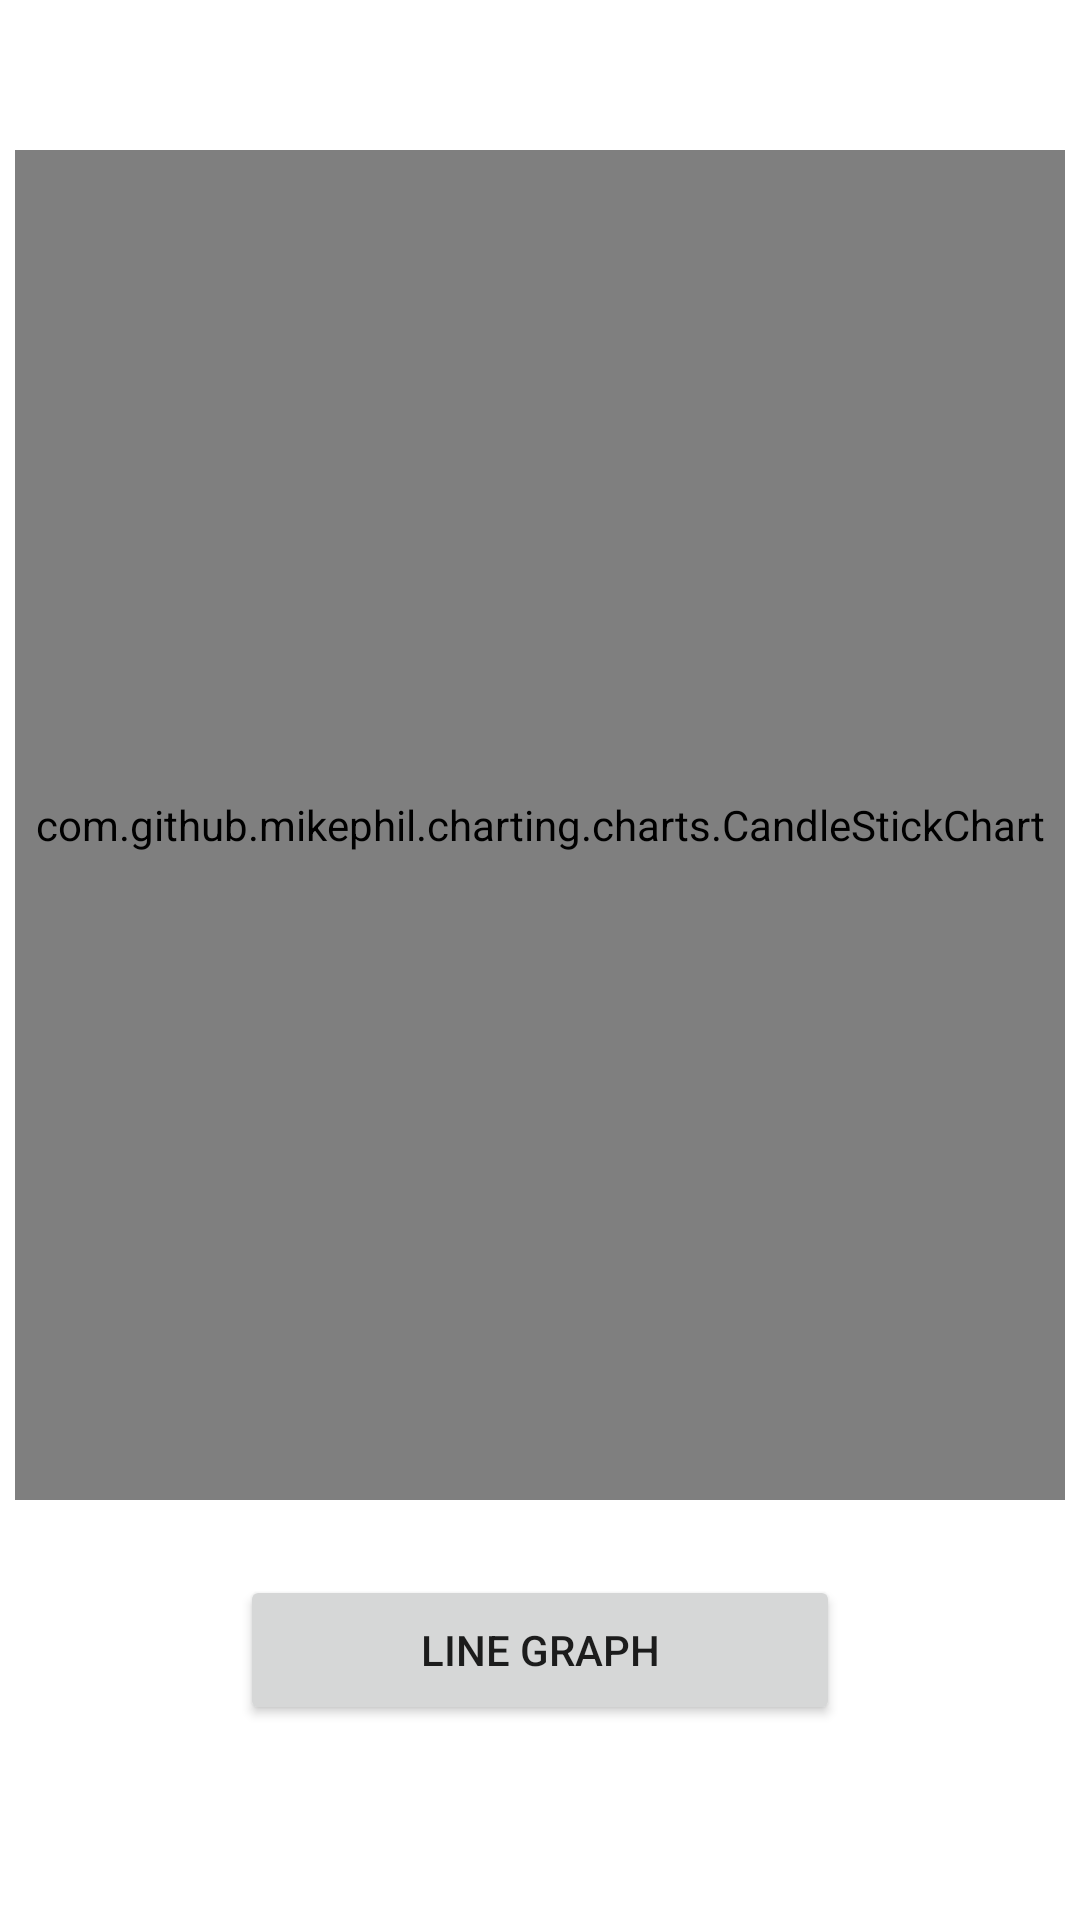

Write the Android layout XML for this screen, with the resource values it uses.
<!-- AndroidManifest.xml: application theme Theme.StockDiagnosis -->
<!-- res/layout/activity_candle_stick.xml -->
<?xml version="1.0" encoding="utf-8"?>
<LinearLayout xmlns:android="http://schemas.android.com/apk/res/android"
    xmlns:app="http://schemas.android.com/apk/res-auto"
    xmlns:tools="http://schemas.android.com/tools"
    android:layout_width="match_parent"
    android:layout_height="match_parent"
    android:orientation="vertical"
    tools:context=".CandleStickActivity">

    <com.github.mikephil.charting.charts.CandleStickChart
        android:id="@+id/candleStickChart"
        android:layout_width="350dp"
        android:layout_height="450dp"
        android:layout_gravity="center_horizontal"
        android:layout_marginTop="50dp">

    </com.github.mikephil.charting.charts.CandleStickChart>

    <Button
        android:id="@+id/lineChartButton"
        android:layout_width="200dp"
        android:layout_height="50dp"
        android:layout_gravity="center_horizontal"
        android:layout_marginTop="25dp"
        android:text="Line Graph" />

</LinearLayout>
<!-- resources referenced by this layout -->
<resources>
  <style name="Theme.StockDiagnosis" parent="Theme.MaterialComponents.DayNight.DarkActionBar">
          
          <item name="colorPrimary">@color/purple_500</item>
          <item name="colorPrimaryVariant">@color/purple_700</item>
          <item name="colorOnPrimary">@color/white</item>
          
          <item name="colorSecondary">@color/teal_200</item>
          <item name="colorSecondaryVariant">@color/teal_700</item>
          <item name="colorOnSecondary">@color/black</item>
          
          <item name="android:statusBarColor">?attr/colorPrimaryVariant</item>
          
      </style>
  <!-- not gathered from this repository: default colours our renderer supplied (Android Studio template values) -->
  <color name="purple_500">#FF6200EE</color>
  <color name="purple_700">#FF3700B3</color>
  <color name="teal_200">#FF03DAC5</color>
  <color name="teal_700">#FF018786</color>
  <color name="black">#FF000000</color>
  <color name="white">#FFFFFFFF</color>
</resources>
